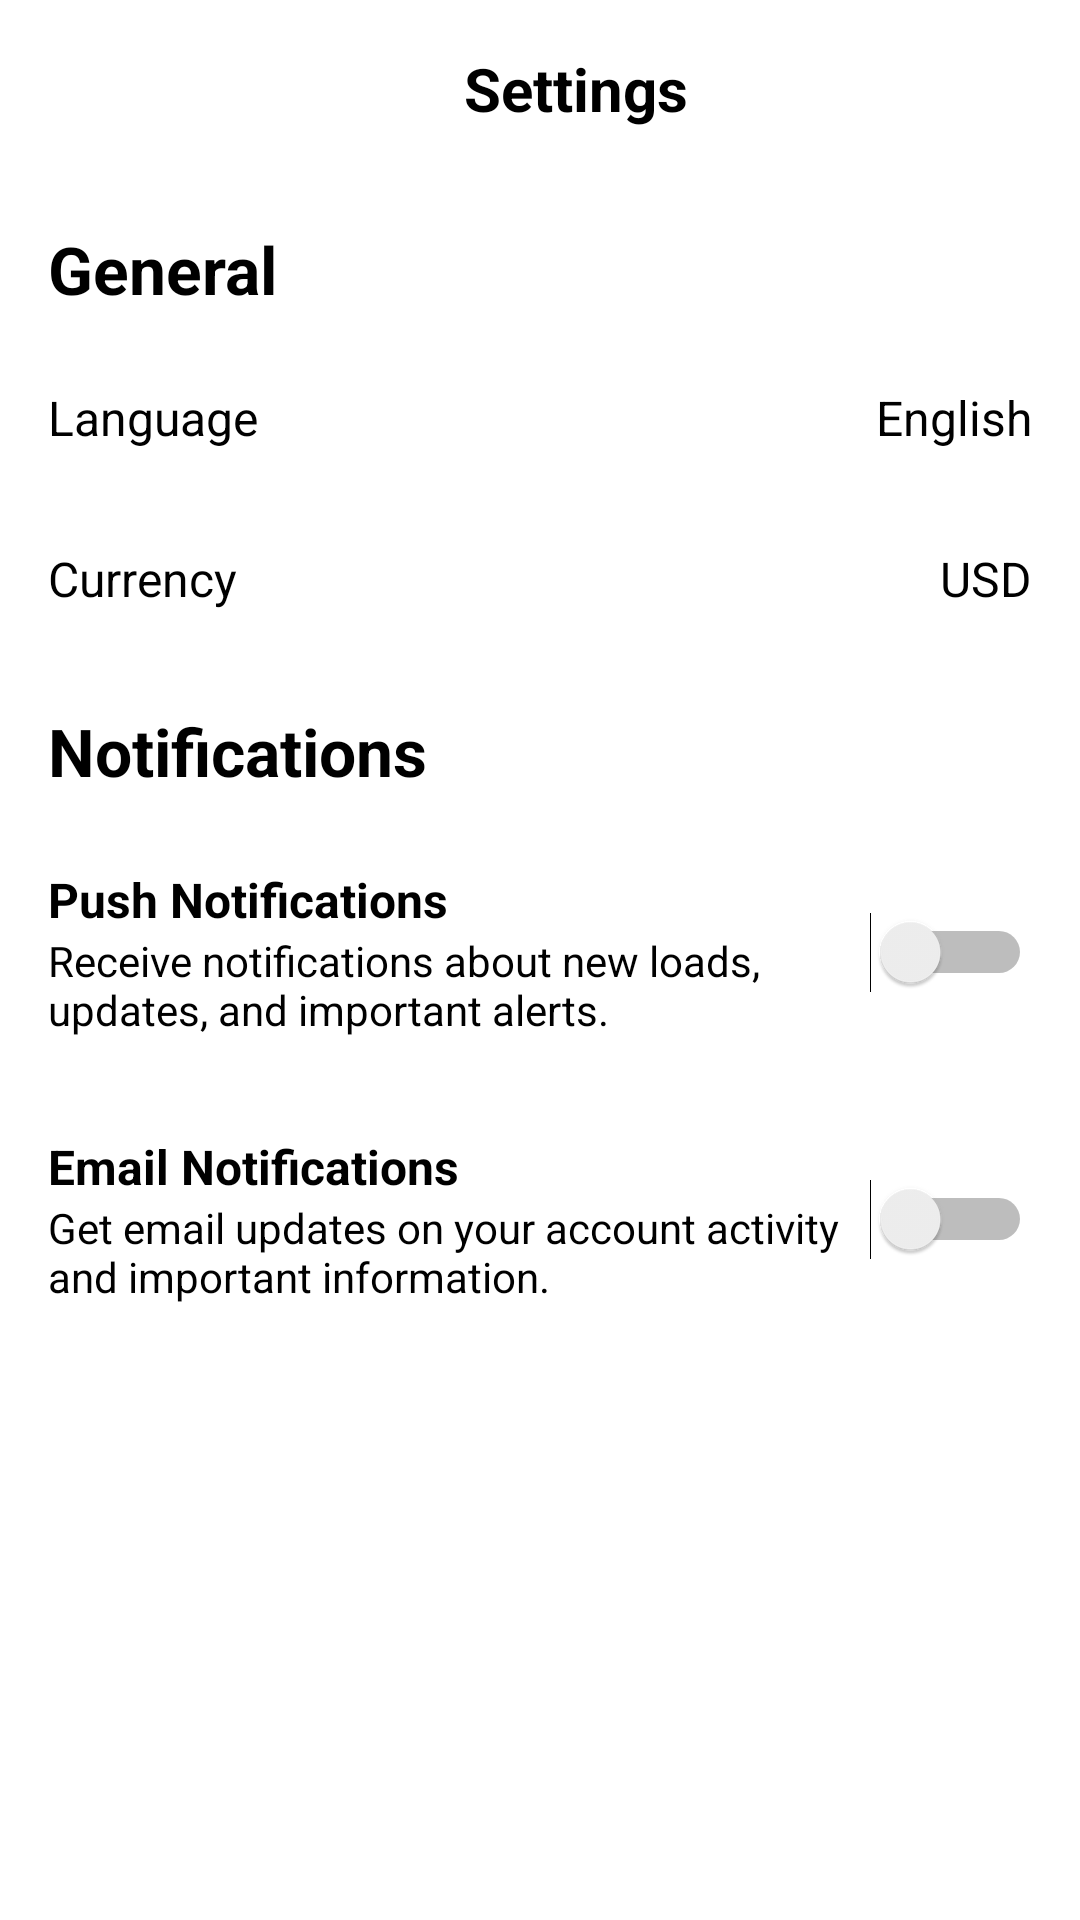

This screen was rendered from an Android layout file. Write that file and the resources it references.
<!-- AndroidManifest.xml: application theme Theme.EnRuta -->
<!-- res/layout/fragment_configuracion_company.xml -->
<?xml version="1.0" encoding="utf-8"?>
<LinearLayout xmlns:android="http://schemas.android.com/apk/res/android"
    android:id="@+id/rootLayout"
    android:orientation="vertical"
    android:background="@color/white"
    android:layout_width="match_parent"
    android:layout_height="match_parent">

    
    <LinearLayout
        android:orientation="horizontal"
        android:padding="16dp"
        android:gravity="center_vertical"
        android:layout_width="match_parent"
        android:layout_height="wrap_content">

        <ImageView
            android:id="@+id/btnBack"
            android:layout_width="24dp"
            android:layout_height="24dp"
            android:src="@drawable/ic_arrow_left"/>

        <TextView
            android:layout_width="0dp"
            android:layout_height="wrap_content"
            android:layout_weight="1"
            android:gravity="center"
            android:text="Settings"
            android:textColor="@color/black"
            android:textSize="20sp"
            android:textStyle="bold"/>

    </LinearLayout>

    
    <TextView
        android:text="General"
        android:textColor="@color/black"
        android:textSize="22sp"
        android:textStyle="bold"
        android:paddingStart="16dp"
        android:paddingTop="16dp"
        android:paddingBottom="8dp"
        android:layout_width="match_parent"
        android:layout_height="wrap_content"/>

    
    <LinearLayout
        android:orientation="horizontal"
        android:padding="16dp"
        android:layout_width="match_parent"
        android:layout_height="wrap_content">

        <TextView
            android:layout_width="0dp"
            android:layout_weight="1"
            android:text="Language"
            android:textColor="@color/black"
            android:textSize="16sp"
            android:layout_height="wrap_content"/>

        <TextView
            android:text="English"
            android:textColor="@color/black"
            android:textSize="16sp"
            android:layout_width="wrap_content"
            android:layout_height="wrap_content"/>
    </LinearLayout>

    
    <LinearLayout
        android:orientation="horizontal"
        android:padding="16dp"
        android:layout_width="match_parent"
        android:layout_height="wrap_content">

        <TextView
            android:layout_width="0dp"
            android:layout_weight="1"
            android:text="Currency"
            android:textColor="@color/black"
            android:textSize="16sp"
            android:layout_height="wrap_content"/>

        <TextView
            android:text="USD"
            android:textColor="@color/black"
            android:textSize="16sp"
            android:layout_width="wrap_content"
            android:layout_height="wrap_content"/>
    </LinearLayout>

    
    <TextView
        android:text="Notifications"
        android:textColor="@color/black"
        android:textSize="22sp"
        android:textStyle="bold"
        android:paddingStart="16dp"
        android:paddingTop="16dp"
        android:paddingBottom="8dp"
        android:layout_width="match_parent"
        android:layout_height="wrap_content"/>

    
    <LinearLayout
        android:orientation="horizontal"
        android:padding="16dp"
        android:gravity="center_vertical"
        android:layout_width="match_parent"
        android:layout_height="wrap_content">

        <LinearLayout
            android:orientation="vertical"
            android:layout_weight="1"
            android:layout_width="0dp"
            android:layout_height="wrap_content">

            <TextView
                android:text="Push Notifications"
                android:textColor="@color/black"
                android:textSize="16sp"
                android:textStyle="bold"
                android:layout_width="wrap_content"
                android:layout_height="wrap_content"/>

            <TextView
                android:text="Receive notifications about new loads, updates, and important alerts."
                android:textColor="@color/black"
                android:textSize="14sp"
                android:layout_width="wrap_content"
                android:layout_height="wrap_content"/>
        </LinearLayout>

        <Switch
            android:id="@+id/switchPushNotifications"
            android:layout_width="wrap_content"
            android:layout_height="wrap_content"/>
    </LinearLayout>

    
    <LinearLayout
        android:orientation="horizontal"
        android:padding="16dp"
        android:gravity="center_vertical"
        android:layout_width="match_parent"
        android:layout_height="wrap_content">

        <LinearLayout
            android:orientation="vertical"
            android:layout_weight="1"
            android:layout_width="0dp"
            android:layout_height="wrap_content">

            <TextView
                android:text="Email Notifications"
                android:textColor="@color/black"
                android:textSize="16sp"
                android:textStyle="bold"
                android:layout_width="wrap_content"
                android:layout_height="wrap_content"/>

            <TextView
                android:text="Get email updates on your account activity and important information."
                android:textColor="@color/black"
                android:textSize="14sp"
                android:layout_width="wrap_content"
                android:layout_height="wrap_content"/>
        </LinearLayout>

        <Switch
            android:id="@+id/switchEmailNotifications"
            android:layout_width="wrap_content"
            android:layout_height="wrap_content"/>
    </LinearLayout>


</LinearLayout>
<!-- resources referenced by this layout -->
<resources>
  <color name="black">#FF000000</color>
  <color name="white">#FFFFFFFF</color>
  <style name="Theme.EnRuta" parent="Base.Theme.EnRuta" />
  <style name="Base.Theme.EnRuta" parent="Theme.Material3.DayNight.NoActionBar">
          
          
      </style>
</resources>
